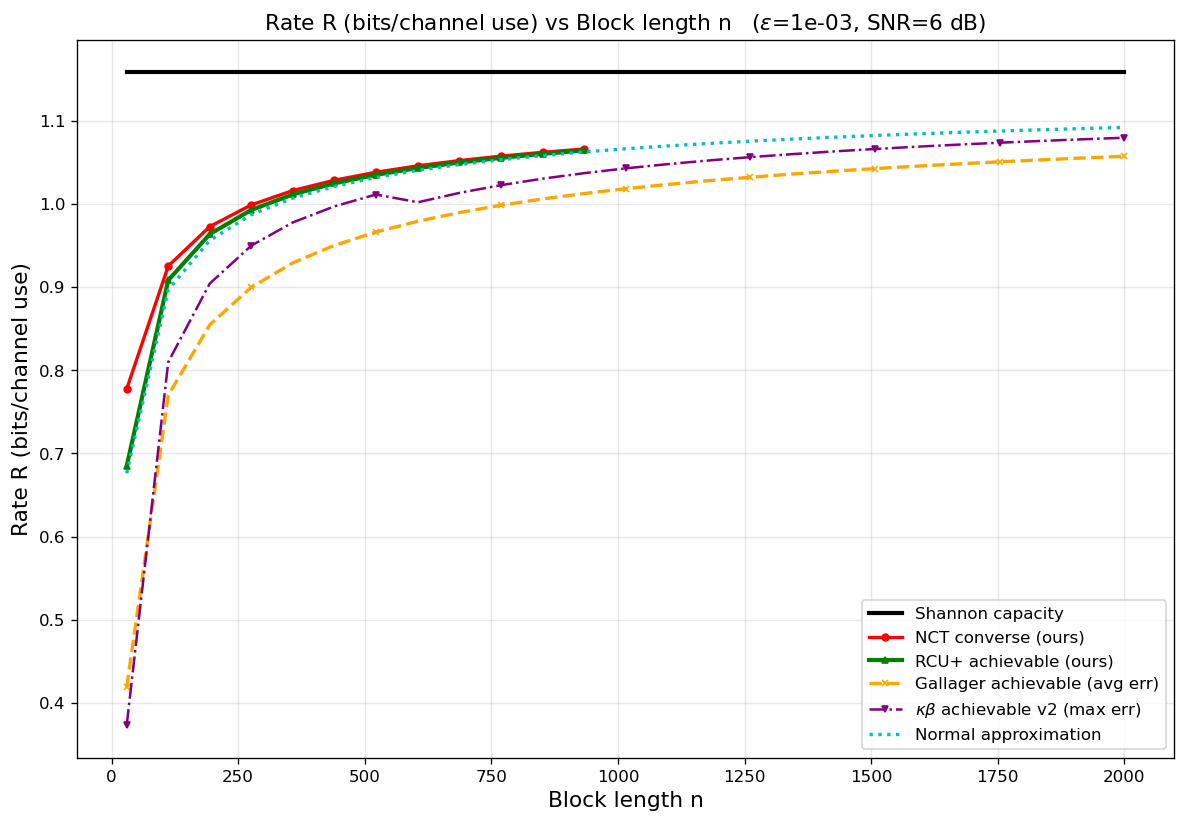

The table this chart was drawn from, first rows:
curve, epsilon, snr_db, n, rate_bits
Shannon capacity, 0.001, 6, 30, 1.158
Shannon capacity, 0.001, 6, 112, 1.158
Shannon capacity, 0.001, 6, 194, 1.158
Shannon capacity, 0.001, 6, 276, 1.158
Shannon capacity, 0.001, 6, 358, 1.158
Shannon capacity, 0.001, 6, 440, 1.158
Shannon capacity, 0.001, 6, 522, 1.158
Shannon capacity, 0.001, 6, 605, 1.158
Shannon capacity, 0.001, 6, 687, 1.158
Shannon capacity, 0.001, 6, 769, 1.158
Shannon capacity, 0.001, 6, 851, 1.158
Shannon capacity, 0.001, 6, 933, 1.158
Shannon capacity, 0.001, 6, 1015, 1.158
Shannon capacity, 0.001, 6, 1097, 1.158
Shannon capacity, 0.001, 6, 1179, 1.158
Shannon capacity, 0.001, 6, 1261, 1.158
Shannon capacity, 0.001, 6, 1343, 1.158
Shannon capacity, 0.001, 6, 1425, 1.158
Shannon capacity, 0.001, 6, 1508, 1.158
Shannon capacity, 0.001, 6, 1590, 1.158
Shannon capacity, 0.001, 6, 1672, 1.158
Shannon capacity, 0.001, 6, 1754, 1.158
Shannon capacity, 0.001, 6, 1836, 1.158
Shannon capacity, 0.001, 6, 1918, 1.158
Shannon capacity, 0.001, 6, 2000, 1.158
NCT converse (ours), 0.001, 6, 30, 0.7776
NCT converse (ours), 0.001, 6, 112, 0.9253
NCT converse (ours), 0.001, 6, 194, 0.9727
NCT converse (ours), 0.001, 6, 276, 0.9988
NCT converse (ours), 0.001, 6, 358, 1.016
NCT converse (ours), 0.001, 6, 440, 1.028
NCT converse (ours), 0.001, 6, 522, 1.038
NCT converse (ours), 0.001, 6, 605, 1.046
NCT converse (ours), 0.001, 6, 687, 1.052
NCT converse (ours), 0.001, 6, 769, 1.057
NCT converse (ours), 0.001, 6, 851, 1.062
NCT converse (ours), 0.001, 6, 933, 1.066
RCU+ achievable (ours), 0.001, 6, 30, 0.6849
RCU+ achievable (ours), 0.001, 6, 112, 0.9082
RCU+ achievable (ours), 0.001, 6, 194, 0.9637
RCU+ achievable (ours), 0.001, 6, 276, 0.9927
RCU+ achievable (ours), 0.001, 6, 358, 1.011
RCU+ achievable (ours), 0.001, 6, 440, 1.025
RCU+ achievable (ours), 0.001, 6, 522, 1.035
RCU+ achievable (ours), 0.001, 6, 605, 1.043
RCU+ achievable (ours), 0.001, 6, 687, 1.05
RCU+ achievable (ours), 0.001, 6, 769, 1.055
RCU+ achievable (ours), 0.001, 6, 851, 1.06
RCU+ achievable (ours), 0.001, 6, 933, 1.064
Gallager achievable (avg err), 0.001, 6, 30, 0.4191
Gallager achievable (avg err), 0.001, 6, 112, 0.7701
Gallager achievable (avg err), 0.001, 6, 194, 0.8546
Gallager achievable (avg err), 0.001, 6, 276, 0.8998
Gallager achievable (avg err), 0.001, 6, 358, 0.929
Gallager achievable (avg err), 0.001, 6, 440, 0.9501
Gallager achievable (avg err), 0.001, 6, 522, 0.9662
Gallager achievable (avg err), 0.001, 6, 605, 0.9791
Gallager achievable (avg err), 0.001, 6, 687, 0.9896
Gallager achievable (avg err), 0.001, 6, 769, 0.9983
Gallager achievable (avg err), 0.001, 6, 851, 1.006
... 64 more rows
